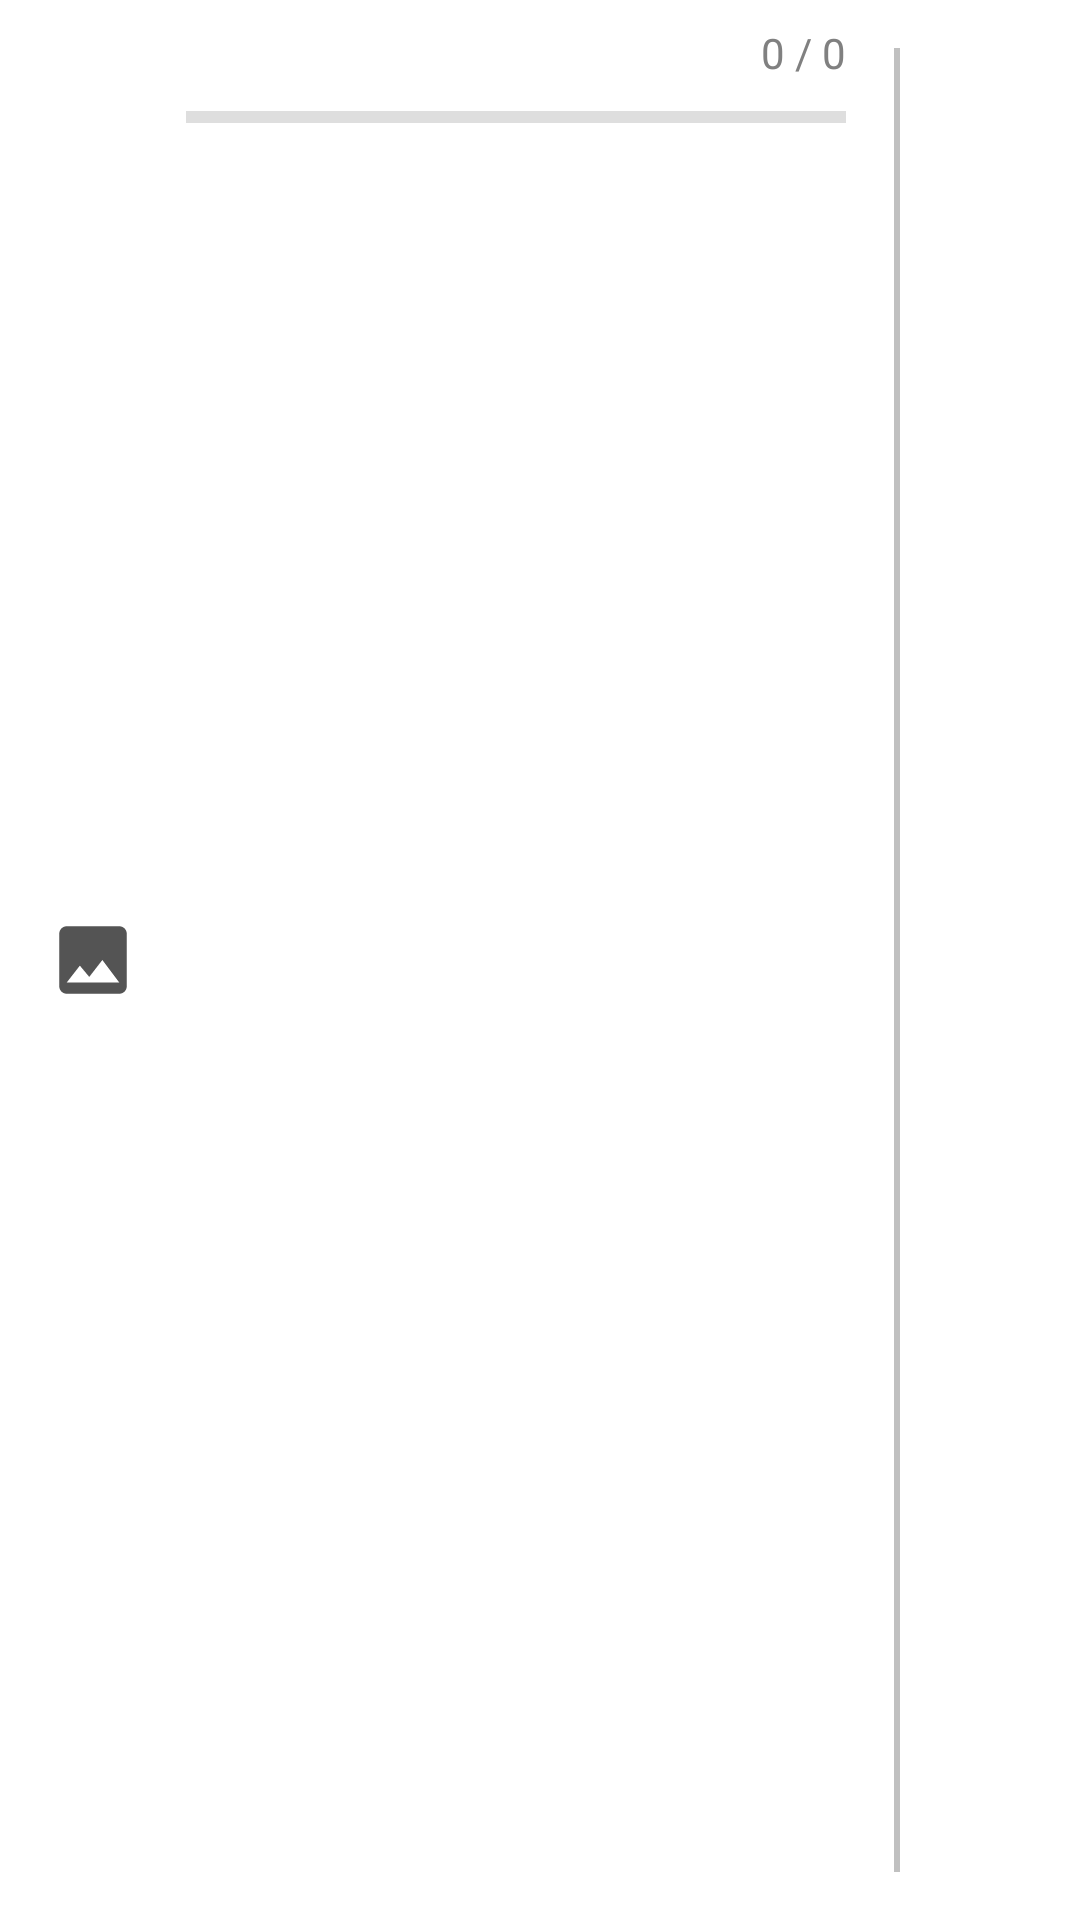

Here is an Android app screen rendered from its layout file. Give the layout XML and the strings, colors and styles it references.
<!-- AndroidManifest.xml: application theme AppTheme -->
<!-- res/layout/preference_loading_placeholder.xml -->
<?xml version="1.0" encoding="utf-8"?>
<androidx.constraintlayout.widget.ConstraintLayout xmlns:android="http://schemas.android.com/apk/res/android"
    xmlns:app="http://schemas.android.com/apk/res-auto"
    xmlns:tools="http://schemas.android.com/tools"
    android:layout_width="match_parent"
    android:layout_height="wrap_content">

    <ImageView
        android:id="@+id/imageView4"
        android:layout_width="30dp"
        android:layout_height="30dp"
        android:layout_marginStart="16dp"
        android:layout_marginLeft="16dp"
        app:layout_constraintBottom_toBottomOf="parent"
        app:layout_constraintStart_toStartOf="parent"
        app:layout_constraintTop_toTopOf="parent"
        app:srcCompat="@drawable/ic_photo"
        app:tint="?attr/iconTintColor" />

    <ProgressBar
        android:id="@+id/progressBar"
        style="?android:attr/progressBarStyleHorizontal"
        android:layout_width="0dp"
        android:layout_height="wrap_content"
        android:layout_marginStart="16dp"
        android:layout_marginLeft="16dp"
        android:layout_marginTop="4dp"
        android:layout_marginEnd="16dp"
        android:layout_marginRight="16dp"
        app:layout_constraintEnd_toStartOf="@+id/view3"
        app:layout_constraintStart_toEndOf="@+id/imageView4"
        app:layout_constraintTop_toBottomOf="@+id/textViewP"
        tools:progress="30" />

    <TextView
        android:id="@android:id/title"
        android:layout_width="wrap_content"
        android:layout_height="wrap_content"
        android:layout_marginStart="16dp"
        android:layout_marginLeft="16dp"
        android:layout_marginTop="8dp"
        android:textColor="?attr/alertDialogTextColor"
        app:layout_constraintStart_toEndOf="@+id/imageView4"
        app:layout_constraintTop_toTopOf="parent"
        tools:text="TextView" />

    <TextView
        android:id="@+id/textViewP"
        android:layout_width="wrap_content"
        android:layout_height="wrap_content"
        android:layout_marginTop="8dp"
        android:layout_marginEnd="16dp"
        android:layout_marginRight="16dp"
        android:text="0 / 0"
        app:layout_constraintEnd_toStartOf="@+id/view3"
        app:layout_constraintTop_toTopOf="parent" />

    <TextView
        android:id="@android:id/summary"
        android:layout_width="0dp"
        android:layout_height="wrap_content"
        android:layout_marginStart="16dp"
        android:layout_marginLeft="16dp"
        android:layout_marginEnd="8dp"
        android:layout_marginRight="8dp"
        android:layout_marginBottom="8dp"
        app:layout_constraintBottom_toBottomOf="parent"
        app:layout_constraintEnd_toEndOf="@+id/progressBar"
        app:layout_constraintStart_toEndOf="@+id/imageView4"
        app:layout_constraintTop_toBottomOf="@+id/progressBar"
        tools:text="@string/cache_description" />

    <View
        android:id="@+id/view3"
        android:layout_width="2dp"
        android:layout_height="0dp"
        android:layout_marginTop="16dp"
        android:layout_marginEnd="60dp"
        android:layout_marginRight="60dp"
        android:layout_marginBottom="16dp"
        android:background="@drawable/seperator"
        app:layout_constraintBottom_toBottomOf="parent"
        app:layout_constraintEnd_toEndOf="parent"
        app:layout_constraintTop_toTopOf="parent" />

    <ImageButton
        android:id="@+id/deleteButton"
        android:layout_width="40dp"
        android:layout_height="40dp"
        android:background="?actionBarItemBackground"
        app:layout_constraintBottom_toBottomOf="parent"
        app:layout_constraintEnd_toEndOf="parent"
        app:layout_constraintStart_toEndOf="@+id/view3"
        app:layout_constraintTop_toTopOf="parent"
        app:srcCompat="@drawable/ic_delete"
        android:scaleType="centerCrop"
        app:tint="?attr/colorPrimary" />
</androidx.constraintlayout.widget.ConstraintLayout>
<!-- resources referenced by this layout -->
<resources>
  <!-- drawable ic_photo (drawable) -->
  <vector android:height="24dp"
      android:tint="?attr/iconTintColor"
      android:viewportHeight="24" android:viewportWidth="24"
      android:width="24dp" xmlns:android="http://schemas.android.com/apk/res/android">
      <path android:fillColor="@android:color/white" android:pathData="M21,19V5c0,-1.1 -0.9,-2 -2,-2H5c-1.1,0 -2,0.9 -2,2v14c0,1.1 0.9,2 2,2h14c1.1,0 2,-0.9 2,-2zM8.5,13.5l2.5,3.01L14.5,12l4.5,6H5l3.5,-4.5z"/>
  </vector>
  <!-- drawable seperator (drawable) -->
  <shape xmlns:android="http://schemas.android.com/apk/res/android">
      <size android:width="3dp" />
      <padding android:top="4dp" android:bottom="4dp"/>
      <solid android:color="#90909090" />
  </shape>
  <string name="cache_description">Сохраненные обложки ( картинки )</string>
  <style name="SystemStylesAppTheme" parent="Theme.MaterialComponents.Light.NoActionBar">
  
          <item name="actionBarSize">40dp</item>
          <item name="popupMenuStyle">@style/popupMenuStyle</item>
          <item name="actionBarTheme">@style/MyActionBarTheme</item>
          <item name="preferenceTheme">@style/PreferenceStyle</item>
          <item name="actionBarPopupTheme">@style/popupTheme</item>
          <item name="android:forceDarkAllowed" tools:targetApi="q">false</item>
          <item name="materialAlertDialogTheme">@style/AlertDialogTheme</item>
  
      </style>
  <color name="colorPrimary">#8B4FFF</color>
  <color name="colorAccent">#FFA5A5</color>
  <color name="colorContainerElement">#d9d9d9</color>
  <color name="textColor">#808080</color>
  <color name="color_search_list_view">#1B0707</color>
  <color name="onDragColor">#fdffc9</color>
  <color name="iconTintColor">#545454</color>
  <style name="popupMenuStyle" parent="Widget.AppCompat.Light.PopupMenu">
          <item name="android:textColor">?android:attr/textColor</item>
          <item name="android:popupBackground">@drawable/popup_background</item>
          <item name="iconTint">?attr/iconTintColor</item>
  
      </style>
  <style name="MyActionBarTheme" parent="ThemeOverlay.AppCompat.Dark">
          <item name="android:actionBarStyle">@style/AppTheme.ActionBarStyle</item>
      </style>
  <style name="PreferenceStyle" parent="@style/PreferenceThemeOverlay.v14.Material">
         
      </style>
  <style name="popupTheme" parent="ThemeOverlay.AppCompat.Light">
          <item name="android:background">@android:color/white</item>
          <item name="android:textColor">@android:color/black</item>
      </style>
  <style name="AlertDialogTheme" parent="ThemeOverlay.MaterialComponents.MaterialAlertDialog">
          <item name="materialAlertDialogTitleTextStyle">@style/TitleTextStyle</item>
          <item name="materialAlertDialogBodyTextStyle">@style/DescMaterialStyle</item>
      </style>
  <!-- drawable popup_background (drawable) -->
  <?xml version="1.0" encoding="utf-8"?>
  <shape xmlns:android="http://schemas.android.com/apk/res/android">
      <solid android:color="?attr/colorBackground" />
      <corners android:radius="6dp" />
  </shape>
  <style name="AppTheme.ActionBarStyle" parent="ThemeOverlay.AppCompat.Dark.ActionBar">
          <item name="android:titleTextStyle">@style/AppTheme.ActionBar.TitleTextStyle</item>
      </style>
  <style name="TitleTextStyle" parent="MaterialAlertDialog.MaterialComponents.Title.Text">
          <item name="android:textColor">?attr/alertDialogTextColor</item>
          <item name="android:textSize">18sp</item>
      </style>
  <style name="DescMaterialStyle" parent="MaterialAlertDialog.MaterialComponents.Body.Text">
          <item name="android:textColor">?attr/alertDialogTextColor</item>
      </style>
  <style name="AppTheme.ActionBar.TitleTextStyle" parent="ThemeOverlay.AppCompat.Dark.ActionBar">
          <item name="android:textColor">@android:color/white</item>
      </style>
</resources>
